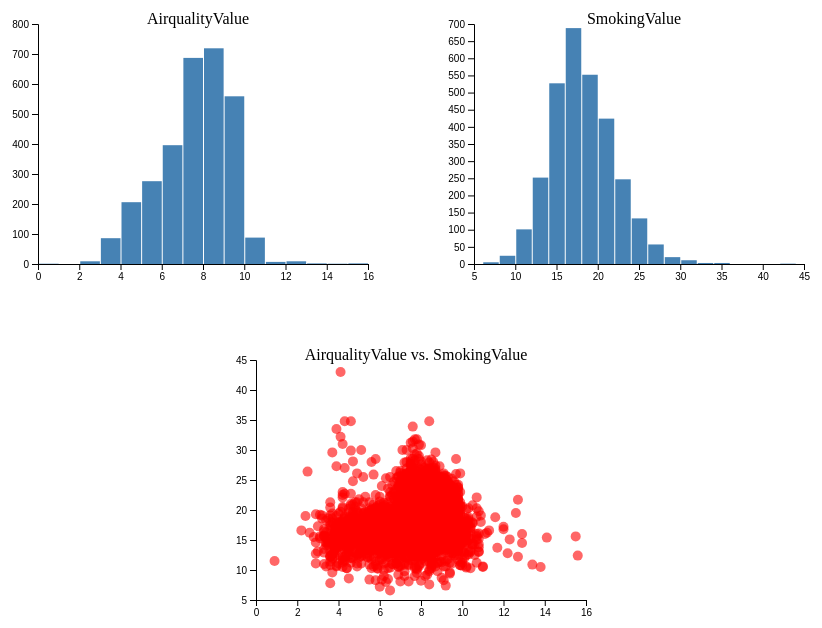
D3 v7 page, settled after 480 driven frames (8 s of simulated time); the page loaded 1 data file(s).


// ── choroplethMap.js
class ChoroplethMap {

  /**
   * Class constructor with basic configuration
   * @param {Object}
   * @param {Array}
   */
  constructor(_config, _data) {
    this.config = {
      parentElement: _config.parentElement,
      containerWidth: _config.containerWidth || 1000,
      containerHeight: _config.containerHeight || 500,
      margin: _config.margin || {top: 10, right: 10, bottom: 10, left: 10},
      tooltipPadding: 10,
      legendBottom: 50,
      legendLeft: 50,
      legendRectHeight: 12, 
      legendRectWidth: 150
    }
    this.data = _data;
    // this.config = _config;

    this.us = _data;

    this.active = d3.select(null);

    this.initVis();
  }
  
  /**
   * We initialize scales/axes and append static elements, such as axis titles.
   */
  initVis() {
    let vis = this;

    // Calculate inner chart size. Margin specifies the space around the actual chart.
    vis.width = vis.config.containerWidth - vis.config.margin.left - vis.config.margin.right;
    vis.height = vis.config.containerHeight - vis.config.margin.top - vis.config.margin.bottom;

    // Define size of SVG drawing area
    vis.svg = d3.select(vis.config.parentElement).append('svg')
        .attr('class', 'center-container')
        .attr('width', vis.config.containerWidth)
        .attr('height', vis.config.containerHeight);

    vis.svg.append('rect')
            .attr('class', 'background center-container')
            .attr('height', vis.config.containerWidth ) //height + margin.top + margin.bottom)
            .attr('width', vis.config.containerHeight) //width + margin.left + margin.right)
            .on('click', vis.clicked);

  
    vis.projection = d3.geoAlbersUsa()
            .translate([vis.width /2 , vis.height / 2])
            .scale(vis.width);

    vis.colorScale = d3.scaleLinear()
      .domain(d3.extent(vis.data.objects.counties.geometries, d => d.properties.pop))
        .range(['#cfe2f2', '#0d306b'])
        .interpolate(d3.interpolateHcl);

    vis.path = d3.geoPath()
            .projection(vis.projection);

    vis.g = vis.svg.append("g")
            .attr('class', 'center-container center-items us-state')
            .attr('transform', 'translate('+vis.config.margin.left+','+vis.config.margin.top+')')
            .attr('width', vis.width + vis.config.margin.left + vis.config.margin.right)
            .attr('height', vis.height + vis.config.margin.top + vis.config.margin.bottom)


    vis.counties = vis.g.append("g")
                .attr("id", "counties")
                .selectAll("path")
                .data(topojson.feature(vis.us, vis.us.objects.counties).features)
                .enter().append("path")
                .attr("d", vis.path)
                // .attr("class", "county-boundary")
                .attr('fill', d => {
                      if (d.properties.pop) {
                        return vis.colorScale(d.properties.pop);
                      } else {
                        return 'url(#lightstripe)';
                      }
                    });

      vis.counties
                .on('mousemove', (d,event) => {
                  console.log(d);
                  console.log(event);
                    const popDensity = d.properties.pop ? `<strong>${d.properties.pop}</strong> pop. density per km<sup>2</sup>` : 'No data available'; 
                    d3.select('#tooltip')
                      .style('display', 'block')
                      .style('left', (event.pageX + vis.config.tooltipPadding) + 'px')   
                      .style('top', (event.pageY + vis.config.tooltipPadding) + 'px')
                      .html(`
                        <div class="tooltip-title">${d.properties.name}</div>
                        <div>${popDensity}</div>
                      `);
                  })
                  .on('mouseleave', () => {
                    d3.select('#tooltip').style('display', 'none');
                  });



    vis.g.append("path")
                .datum(topojson.mesh(vis.us, vis.us.objects.states, function(a, b) { return a !== b; }))
                .attr("id", "state-borders")
                .attr("d", vis.path);

                

  }
  

  
}
// ── main.js
// Load TopoJSON data and CSV dataset
Promise.all([
  d3.json('counties-10m.json'),
  d3.csv('data.csv')
]).then(data => {
  let geoData = data[0];
  let countyData = data[1];

  // Append tooltip div (hidden by default)
  const tooltip = d3.select("body").append("div")
    .attr("id", "tooltip")
    .style("position", "absolute")
    .style("background", "rgba(0, 0, 0, 0.8)")
    .style("color", "#fff")
    .style("padding", "10px")
    .style("border-radius", "5px")
    .style("font-size", "12px")
    .style("pointer-events", "none")
    .style("opacity", 0)  // Initially hidden
    .style("visibility", "hidden");  // Initially hidden

  // Extract dropdown options from dataset
  const attributes = Object.keys(countyData[0]).filter(attr => attr !== "cnty_fips" && attr !== "county_name");
  const dropdown3 = d3.select("#attribute3");
  attributes.forEach(attr => dropdown3.append("option").text(attr).attr("value", attr));

  let selectedAttribute = attributes[0]; // Default selection

  function updateColorScale(attribute) {
    let values = countyData.map(d => +d[attribute]).filter(d => !isNaN(d));
    return d3.scaleSequential(d3.interpolateBlues).domain([d3.min(values), d3.max(values)]);
  }

  function updateMap(attribute) {
    let colorScale = updateColorScale(attribute);

    geoData.objects.counties.geometries.forEach(d => {
      let county = countyData.find(c => c.cnty_fips === d.id);
      if (county) {
        d.properties = { ...county }; // Store all county properties
      }
    });

    renderMap(colorScale, attribute);
  }

  function renderMap(colorScale, attribute) {
    d3.select(".viz").html(""); // Clear previous map
// Set SVG dimensions
const width = 960, height = 600;

// Centering the map more accurately
const projection = d3.geoAlbersUsa()
  .scale(1000)  // Adjust scale if needed
  .translate([width / 2, height / 2 + 50]); // Shift downward slightly

const path = d3.geoPath().projection(projection);

const svg = d3.select(".viz").append("svg")
  .attr("width", width)
  .attr("height", height)
  .style("display", "block")  // Ensure block-level rendering
  .style("margin", "auto");   // Centering the SVG horizontally

const g = svg.append("g");


    const zoom = d3.zoom()
      .scaleExtent([1, 8]) // Limits zoom level
      .on("zoom", (event) => {
        g.attr("transform", event.transform);
      });

    svg.call(zoom);

    const counties = topojson.feature(geoData, geoData.objects.counties);

    g.selectAll("path")
      .data(counties.features)
      .enter().append("path")
      .attr("d", path)
      .attr("fill", d => d.properties[attribute] ? colorScale(d.properties[attribute]) : "#ccc")
      .attr("stroke", "#333")
      .attr("stroke-width", 0.5)
      .on("mouseover", function (event, d) {
        d3.select(this).attr("stroke-width", 2); // Highlight county

        let tooltipContent = `<strong>${d.properties.display_name || "Unknown County"}</strong><br>`;
        Object.entries(d.properties).forEach(([key, value]) => {
          if (key !== "cnty_fips" && key !== "county_name") {
            tooltipContent += `<strong>${key}:</strong> ${value}<br>`;
          }
        });

        // Show tooltip and update content and position
        tooltip.style("visibility", "visible")  // Make tooltip visible
          .style("opacity", 1)  // Set opacity to 1 to show
          .html(tooltipContent)
          .style("left", (event.pageX + 10) + "px")  // Position tooltip horizontally to the right of cursor
          .style("top", (event.pageY - tooltip.node().getBoundingClientRect().height - 10) + "px"); // Position tooltip above the cursor
      })
      .on("mousemove", function (event) {
        // Update tooltip position while moving the mouse
        tooltip.style("left", (event.pageX + 10) + "px") // Keep it to the right of cursor
               .style("top", (event.pageY - tooltip.node().getBoundingClientRect().height - 10) + "px"); // Keep it above the cursor
      })
      .on("mouseout", function () {
        // Reset stroke width and hide tooltip
        d3.select(this).attr("stroke-width", 0.5);
        tooltip.style("opacity", 0)  // Fade out
               .style("visibility", "hidden"); // Hide tooltip when mouse is out
      })
      .on("click", function (event, d) {
        // Zoom into county
        const [[x0, y0], [x1, y1]] = path.bounds(d);
        const dx = x1 - x0, dy = y1 - y0;
        const x = (x0 + x1) / 2, y = (y0 + y1) / 2;
        const scale = Math.max(1, Math.min(8, 0.9 / Math.max(dx / width, dy / height)));
        const translate = [width / 2 - scale * x, height / 2 - scale * y];

        svg.transition()
          .duration(750)
          .call(zoom.transform, d3.zoomIdentity.translate(...translate).scale(scale));
      });

    svg.on("dblclick", function () {
      // Reset zoom
      svg.transition()
        .duration(750)
        .call(zoom.transform, d3.zoomIdentity);
    });

    renderLegend(colorScale);
  }
  function renderLegend(colorScale) {
    d3.select("#legend").remove();  // Remove old legend without affecting the map

    const legendWidth = 300, legendHeight = 15;

    // Append legend to its container
    const legendSvg = d3.select("#legend-container")  
      .append("svg")
      .attr("id", "legend")
      .attr("width", legendWidth)
      .attr("height", legendHeight + 30); // Adjust for labels

    const defs = legendSvg.append("defs");
    const linearGradient = defs.append("linearGradient")
      .attr("id", "legend-gradient")
      .attr("x1", "0%").attr("y1", "0%")
      .attr("x2", "100%").attr("y2", "0%");

    const colorRange = d3.range(0, 1.1, 0.1).map(d => 
      colorScale(d3.min(colorScale.domain()) + d * (d3.max(colorScale.domain()) - d3.min(colorScale.domain())))
    );

    linearGradient.selectAll("stop")
      .data(colorRange)
      .enter().append("stop")
      .attr("offset", (d, i) => `${(i / (colorRange.length - 1)) * 100}%`)
      .attr("stop-color", d => d);

    legendSvg.append("rect")
      .attr("width", legendWidth)
      .attr("height", legendHeight)
      .style("fill", "url(#legend-gradient)")
      .attr("stroke", "#333")
      .attr("stroke-width", 0.5);

    const legendScale = d3.scaleLinear()
      .domain(colorScale.domain())
      .range([0, legendWidth]);

    const legendAxis = d3.axisBottom(legendScale).ticks(5).tickFormat(d3.format(".2s"));

    legendSvg.append("g")
      .attr("transform", `translate(0, ${legendHeight + 5})`)
      .call(legendAxis);
}


  updateMap(selectedAttribute);

  d3.select("#attribute3").on("change", function () {
    selectedAttribute = this.value;
    updateMap(selectedAttribute);
  });

}).catch(error => console.error(error));
// ── script - Copy.js
let data;

// Load CSV Data
d3.csv("data.csv").then(loadedData => {
    data = loadedData;

    // Convert numeric values
    data.forEach(d => {
        d.AirqualityValue = +d.AirqualityValue;
        d.SmokingValue = +d.SmokingValue;
        d.StrokeValue = +d.StrokeValue;
        d.PhysicalInactivityValue = +d.PhysicalInactivityValue;
        d.UnemploymentRateValue = +d.UnemploymentRateValue;
        d.PovertyValue = +d.PovertyValue;
        d.FoodStampValue = +d.FoodStampValue;
    });

    // Extract numeric columns
    const attributes = Object.keys(data[0]).filter(key => 
        !isNaN(data[0][key]) && key !== "cnty_fips"
    );

    // Populate dropdowns
    const dropdown1 = d3.select("#attribute1");
    const dropdown2 = d3.select("#attribute2");

    attributes.forEach(attr => {
        dropdown1.append("option").text(attr).attr("value", attr);
        dropdown2.append("option").text(attr).attr("value", attr);
    });

    // Set default selections
    dropdown1.property("value", "AirqualityValue");
    dropdown2.property("value", "SmokingValue");

    // Initial chart rendering
    updateCharts();

    // Event listeners for dropdowns
    dropdown1.on("change", updateCharts);
    dropdown2.on("change", updateCharts);
});

// Function to filter the data
function filterData(data, attr1, attr2) {
    return data.filter(d => 
        !isNaN(d[attr1]) && !isNaN(d[attr2]) &&  // Remove NaN values
        d[attr1] > 0 && d[attr2] > 0             // Remove zero/negative values
    );
}

// Function to update charts when dropdowns change
function updateCharts() {
    const attr1 = d3.select("#attribute1").property("value");
    const attr2 = d3.select("#attribute2").property("value");

    // Filter the dataset before visualization
    const filteredData = filterData(data, attr1, attr2);

    d3.select("#histogram1").html(""); // Clear previous chart
    d3.select("#histogram2").html("");
    d3.select("#scatterplot").html("");

    createHistogram(filteredData, attr1, "#histogram1", attr1);
    createHistogram(filteredData, attr2, "#histogram2", attr2);
    createScatterplot(filteredData, attr1, attr2);
}

// Create a tooltip div
const tooltip = d3.select("body").append("div")
    .attr("class", "tooltip")
    .style("position", "absolute")
    .style("background", "lightgray")
    .style("padding", "5px")
    .style("border-radius", "5px")
    .style("display", "none")
    .style("pointer-events", "none");

// Function to Create Histograms with Tooltip
function createHistogram(data, key, container, title) {
    const width = 400, height = 300, margin = {top: 20, right: 30, bottom: 40, left: 40};

    const svg = d3.select(container)
        .append("svg")
        .attr("width", width)
        .attr("height", height);

    const x = d3.scaleLinear()
        .domain(d3.extent(data, d => d[key]))
        .nice()
        .range([margin.left, width - margin.right]);

    const histogram = d3.histogram()
        .value(d => d[key])
        .domain(x.domain())
        .thresholds(x.ticks(20));

    const bins = histogram(data);

    const y = d3.scaleLinear()
        .domain([0, d3.max(bins, d => d.length)])
        .nice()
        .range([height - margin.bottom, margin.top]);

    const bars = svg.append("g")
        .selectAll("rect")
        .data(bins)
        .enter().append("rect")
        .attr("x", d => x(d.x0) + 1)
        .attr("width", d => x(d.x1) - x(d.x0) - 1)
        .attr("y", d => y(d.length))
        .attr("height", d => y(0) - y(d.length))
        .attr("fill", "steelblue")
        .on("mouseover", (event, d) => {
            tooltip.style("display", "block")
                .html(`Range: ${d.x0.toFixed(2)} - ${d.x1.toFixed(2)}<br>Count: ${d.length}`);
        })
        .on("mousemove", (event) => {
            tooltip.style("left", (event.pageX + 10) + "px")
                .style("top", (event.pageY - 20) + "px");
        })
        .on("mouseout", () => {
            tooltip.style("display", "none");
        });

    svg.append("g")
        .attr("transform", `translate(0,${height - margin.bottom})`)
        .call(d3.axisBottom(x));

    svg.append("g")
        .attr("transform", `translate(${margin.left},0)`)
        .call(d3.axisLeft(y));

    svg.append("text")
        .attr("x", width / 2)
        .attr("y", margin.top)
        .attr("text-anchor", "middle")
        .style("font-size", "16px")
        .text(title);
}

// Function to Create Scatterplot with Tooltip
function createScatterplot(data, xAttr, yAttr) {
    const width = 400, height = 300, margin = {top: 20, right: 30, bottom: 40, left: 40};
    const svg = d3.select("#scatterplot")
        .append("svg")
        .attr("width", width)
        .attr("height", height);

    const x = d3.scaleLinear()
        .domain(d3.extent(data, d => d[xAttr]))
        .nice()
        .range([margin.left, width - margin.right]);

    const y = d3.scaleLinear()
        .domain(d3.extent(data, d => d[yAttr]))
        .nice()
        .range([height - margin.bottom, margin.top]);

    svg.append("g")
        .attr("transform", `translate(0,${height - margin.bottom})`)
        .call(d3.axisBottom(x));

    svg.append("g")
        .attr("transform", `translate(${margin.left},0)`)
        .call(d3.axisLeft(y));

    svg.append("g")
        .selectAll("circle")
        .data(data)
        .enter().append("circle")
        .attr("cx", d => x(d[xAttr]))
        .attr("cy", d => y(d[yAttr]))
        .attr("r", 5)
        .attr("fill", "red")
        .attr("opacity", 0.6)
        .on("mouseover", (event, d) => {
            tooltip.style("display", "block")
                .html(`<strong>County:</strong> ${d.display_name}<br>
                       <strong>${xAttr}:</strong> ${d[xAttr].toFixed(2)}<br>
                       <strong>${yAttr}:</strong> ${d[yAttr].toFixed(2)}`);
        })
        .on("mousemove", (event) => {
            tooltip.style("left", (event.pageX + 10) + "px")
                .style("top", (event.pageY - 20) + "px");
        })
        .on("mouseout", () => {
            tooltip.style("display", "none");
        });

    svg.append("text")
        .attr("x", width / 2)
        .attr("y", margin.top)
        .attr("text-anchor", "middle")
        .style("font-size", "16px")
        .text(`${xAttr} vs. ${yAttr}`);
}


### data: data.csv
cnty_fips, display_name, AirqualityValue, SmokingValue, Smokingtheme_range, StrokeValue, Stroketheme_range, PhysicalInactivityValue, PhysicalInactivitytheme_range, UnemploymentRateValue, UnemploymentRatetheme_range, PovertyValue, Povertytheme_range, FoodStampValue, FoodStamptheme_range
2013, "Aleutians East, (AK)", -1, 19.3, 19 - 21 (583), 3.3, 3 - 4 (666), 18.6, 18 - 20 (628), 2, 1 - 3 (706), 16.2, 15 - 19 (610), 4, 0 - 7 (642)
2016, "Aleutians West, (AK)", -1, 16.7, 15 - 17 (634), 2.5, 2 - 3 (693), 21.3, 20 - 23 (607), 3.1, 3 - 3 (670), 9.7, 3 - 10 (638), 2.8, 0 - 7 (642)
2020, "Anchorage, (AK)", 8.3, 15, 7 - 15 (616), 2.6, 2 - 3 (693), 16.9, 16 - 18 (600), 3.3, 3 - 4 (573), 10.4, 10 - 12 (628), 9.4, 7 - 10 (629)
2050, "Bethel, (AK)", -1, 35.5, 21 - 43 (612), 4.8, 5 - 7 (539), 25.6, 23 - 35 (609), 8.8, 5 - 15 (627), 21.9, 19 - 42 (620), 39.5, 18 - 54 (622)
2060, "Bristol Bay, (AK)", -1, 18.8, 17 - 19 (629), 3.6, 3 - 4 (666), 21.4, 20 - 23 (607), 4.3, 4 - 5 (642), 13.6, 13 - 15 (636), 6.3, 0 - 7 (642)
2068, "Denali, (AK)", -1, 17.8, 17 - 19 (629), 2.8, 2 - 3 (693), 12, 9 - 16 (630), 6.3, 5 - 15 (627), 7.3, 3 - 10 (638), 4.1, 0 - 7 (642)
2070, "Dillingham, (AK)", -1, 29.1, 21 - 43 (612), 4.4, 4 - 4 (624), 21.6, 20 - 23 (607), 5.6, 5 - 15 (627), 19.7, 19 - 42 (620), 26.7, 18 - 54 (622)
2090, "Fairbanks North Star, (AK)", 15.5, 15.6, 15 - 17 (634), 2.4, 2 - 3 (693), 19.8, 18 - 20 (628), 3.7, 3 - 4 (573), 7.8, 3 - 10 (638), 5.9, 0 - 7 (642)
2100, "Haines, (AK)", -1, 19.1, 19 - 21 (583), 4, 4 - 4 (624), 14.7, 9 - 16 (630), 6.6, 5 - 15 (627), 10.3, 10 - 12 (628), 7, 0 - 7 (642)
2105, "Hoonah-Angoon, (AK)", -1, 20.6, 19 - 21 (583), 4.7, 5 - 7 (539), 13.9, 9 - 16 (630), 5.6, 5 - 15 (627), 17.5, 15 - 19 (610), 14.3, 14 - 18 (633)
2110, "Juneau, (AK)", 6.8, 14.5, 7 - 15 (616), 2.7, 2 - 3 (693), 12.1, 9 - 16 (630), 2.8, 3 - 3 (670), 7.9, 3 - 10 (638), 7.1, 7 - 10 (629)
2122, "Kenai Peninsula, (AK)", -1, 17.5, 17 - 19 (629), 3.3, 3 - 4 (666), 19.2, 18 - 20 (628), 4.5, 4 - 5 (642), 11, 10 - 12 (628), 8.9, 7 - 10 (629)
2130, "Ketchikan Gateway, (AK)", -1, 17.7, 17 - 19 (629), 3.2, 2 - 3 (693), 20.1, 18 - 20 (628), 3.8, 4 - 5 (642), 8.6, 3 - 10 (638), 11.7, 10 - 14 (614)
2150, "Kodiak Island, (AK)", -1, 16.5, 15 - 17 (634), 2.6, 2 - 3 (693), 18.8, 18 - 20 (628), 4.3, 4 - 5 (642), 7.5, 3 - 10 (638), 5.7, 0 - 7 (642)
2164, "Lake and Peninsula, (AK)", -1, 26.1, 21 - 43 (612), 4.3, 4 - 4 (624), 17.7, 16 - 18 (600), 5.8, 5 - 15 (627), 20.1, 19 - 42 (620), 25.3, 18 - 54 (622)
2170, "Matanuska-Susitna, (AK)", 6.6, 19.6, 19 - 21 (583), 2.9, 2 - 3 (693), 19.7, 18 - 20 (628), 4.6, 5 - 15 (627), 9.8, 3 - 10 (638), 9.1, 7 - 10 (629)
2180, "Nome, (AK)", -1, 31.2, 21 - 43 (612), 4.1, 4 - 4 (624), 23.2, 23 - 35 (609), 6.9, 5 - 15 (627), 19.9, 19 - 42 (620), 30.2, 18 - 54 (622)
2185, "North Slope, (AK)", -1, 25, 21 - 43 (612), 3.2, 2 - 3 (693), 24.8, 23 - 35 (609), 5, 5 - 15 (627), 13.7, 13 - 15 (636), 8.1, 7 - 10 (629)
2188, "Northwest Arctic, (AK)", -1, 31.4, 21 - 43 (612), 4.3, 4 - 4 (624), 22.8, 23 - 35 (609), 9, 5 - 15 (627), 19.7, 19 - 42 (620), 29.7, 18 - 54 (622)
2195, "Petersburg, (AK)", -1, 17, 17 - 19 (629), 3.4, 3 - 4 (666), 15.6, 9 - 16 (630), 5.8, 5 - 15 (627), 7.1, 3 - 10 (638), 10.1, 7 - 10 (629)
2198, "Prince of Wales-Hyder, (AK)", -1, 24.5, 21 - 43 (612), 4.5, 5 - 7 (539), 23.1, 23 - 35 (609), 5.5, 5 - 15 (627), 14.6, 13 - 15 (636), 15.7, 14 - 18 (633)
2220, "Sitka, (AK)", -1, 16.3, 15 - 17 (634), 3, 2 - 3 (693), 14.3, 9 - 16 (630), 2.8, 3 - 3 (670), 7.9, 3 - 10 (638), 5.7, 0 - 7 (642)
2230, "Skagway, (AK)", -1, 18.2, 17 - 19 (629), 2.8, 2 - 3 (693), 15.9, 16 - 18 (600), 6.7, 5 - 15 (627), 9.3, 3 - 10 (638), 1.8, 0 - 7 (642)
2240, "Southeast Fairbanks, (AK)", -1, 19.6, 19 - 21 (583), 3.3, 3 - 4 (666), 18.9, 18 - 20 (628), 5.2, 5 - 15 (627), 12.5, 13 - 15 (636), 10.6, 10 - 14 (614)
2261, "Valdez-Cordova, (AK)", -1, -1, , -1, , -1, , -1, , -1, , -1, 
2158, "Kusilvak, (AK)", -1, 42.8, 21 - 43 (612), 5.5, 5 - 7 (539), 21.3, 20 - 23 (607), 12.9, 5 - 15 (627), 29.8, 19 - 42 (620), 54.1, 18 - 54 (622)
2275, "Wrangell, (AK)", -1, 20.7, 19 - 21 (583), 4.4, 4 - 4 (624), 18, 18 - 20 (628), 5.1, 5 - 15 (627), 12, 10 - 12 (628), 8.7, 7 - 10 (629)
2282, "Yakutat, (AK)", -1, 21.3, 21 - 43 (612), 4.3, 4 - 4 (624), 15.7, 16 - 18 (600), 5.1, 5 - 15 (627), 11.7, 10 - 12 (628), 3.8, 0 - 7 (642)
2290, "Yukon-Koyukuk, (AK)", -1, 29.2, 21 - 43 (612), 5.3, 5 - 7 (539), 23.8, 23 - 35 (609), 7.9, 5 - 15 (627), 21.1, 19 - 42 (620), 25.7, 18 - 54 (622)
6001, "Alameda, (CA)", 9.4, 9.4, 7 - 15 (616), 2.5, 2 - 3 (693), 14.9, 9 - 16 (630), 3.3, 3 - 4 (573), 10.1, 10 - 12 (628), 6.8, 0 - 7 (642)
6005, "Amador, (CA)", 6.4, 12.7, 7 - 15 (616), 3.8, 4 - 4 (552), 14.5, 9 - 16 (630), 4.4, 4 - 5 (642), 10.1, 10 - 12 (628), 7, 0 - 7 (642)
6007, "Butte, (CA)", 7.1, 13.3, 7 - 15 (616), 3.2, 2 - 3 (693), 16.9, 16 - 18 (600), 4.5, 4 - 5 (642), 18.3, 15 - 19 (610), 14.9, 14 - 18 (633)
6009, "Calaveras, (CA)", 5.5, 13.7, 7 - 15 (616), 4.2, 4 - 4 (624), 12.6, 9 - 16 (630), 3.6, 3 - 4 (573), 12.1, 10 - 12 (628), 11.5, 10 - 14 (614)
6011, "Colusa, (CA)", 7, 14.1, 7 - 15 (616), 3.5, 3 - 4 (666), 14, 9 - 16 (630), 11.6, 5 - 15 (627), 10.7, 10 - 12 (628), 7.1, 7 - 10 (629)
6013, "Contra Costa, (CA)", 7.8, 9.5, 7 - 15 (616), 2.8, 2 - 3 (693), 15.6, 9 - 16 (630), 3.5, 3 - 4 (573), 8.7, 3 - 10 (638), 5.6, 0 - 7 (642)
6015, "Del Norte, (CA)", 6.1, 17.2, 17 - 19 (629), 3.9, 4 - 4 (552), 14.6, 9 - 16 (630), 5.1, 5 - 15 (627), 16.5, 15 - 19 (610), 20.5, 18 - 54 (622)
6017, "El Dorado, (CA)", 7, 10.8, 7 - 15 (616), 3.2, 2 - 3 (693), 17, 16 - 18 (600), 3.4, 3 - 4 (573), 7.6, 3 - 10 (638), 6.3, 0 - 7 (642)
6021, "Glenn, (CA)", 7.8, 15.2, 15 - 17 (634), 3.7, 4 - 4 (552), 16.1, 16 - 18 (600), 5.3, 5 - 15 (627), 14, 13 - 15 (636), 12.6, 10 - 14 (614)
6023, "Humboldt, (CA)", 6.8, 14.7, 7 - 15 (616), 3.4, 3 - 4 (666), 15.7, 16 - 18 (600), 4, 4 - 5 (642), 18, 15 - 19 (610), 17.4, 14 - 18 (633)
6031, "Kings, (CA)", 12.3, 15.1, 15 - 17 (634), 3, 2 - 3 (693), 15.9, 16 - 18 (600), 7, 5 - 15 (627), 17.9, 15 - 19 (610), 16.9, 14 - 18 (633)
… [head cut at 6 KiB]